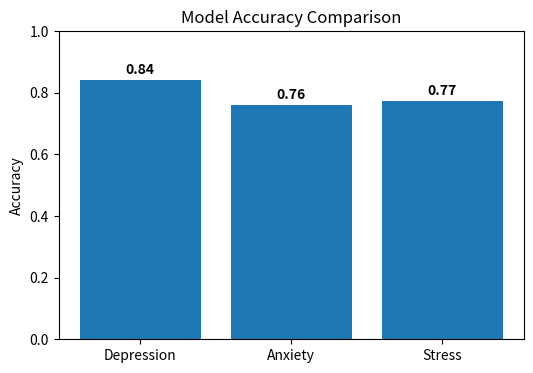

Generate this figure with matplotlib:
import matplotlib.pyplot as plt

# Replace these with your actual accuracies
acc_depression = 0.8409
acc_anxiety = 0.7614
acc_stress = 0.7727

labels = ["Depression", "Anxiety", "Stress"]
accuracies = [acc_depression, acc_anxiety, acc_stress]

plt.figure(figsize=(6, 4))
plt.bar(labels, accuracies)

plt.title("Model Accuracy Comparison")
plt.ylabel("Accuracy")
plt.ylim(0, 1)  # scale from 0 to 1 (0% to 100%)

# Show values on top of bars
for i, v in enumerate(accuracies):
    plt.text(i, v + 0.02, f"{v:.2f}", ha='center', fontweight='bold')

plt.savefig("accuracy_comparison.png", dpi=300, bbox_inches='tight')
plt.show()
